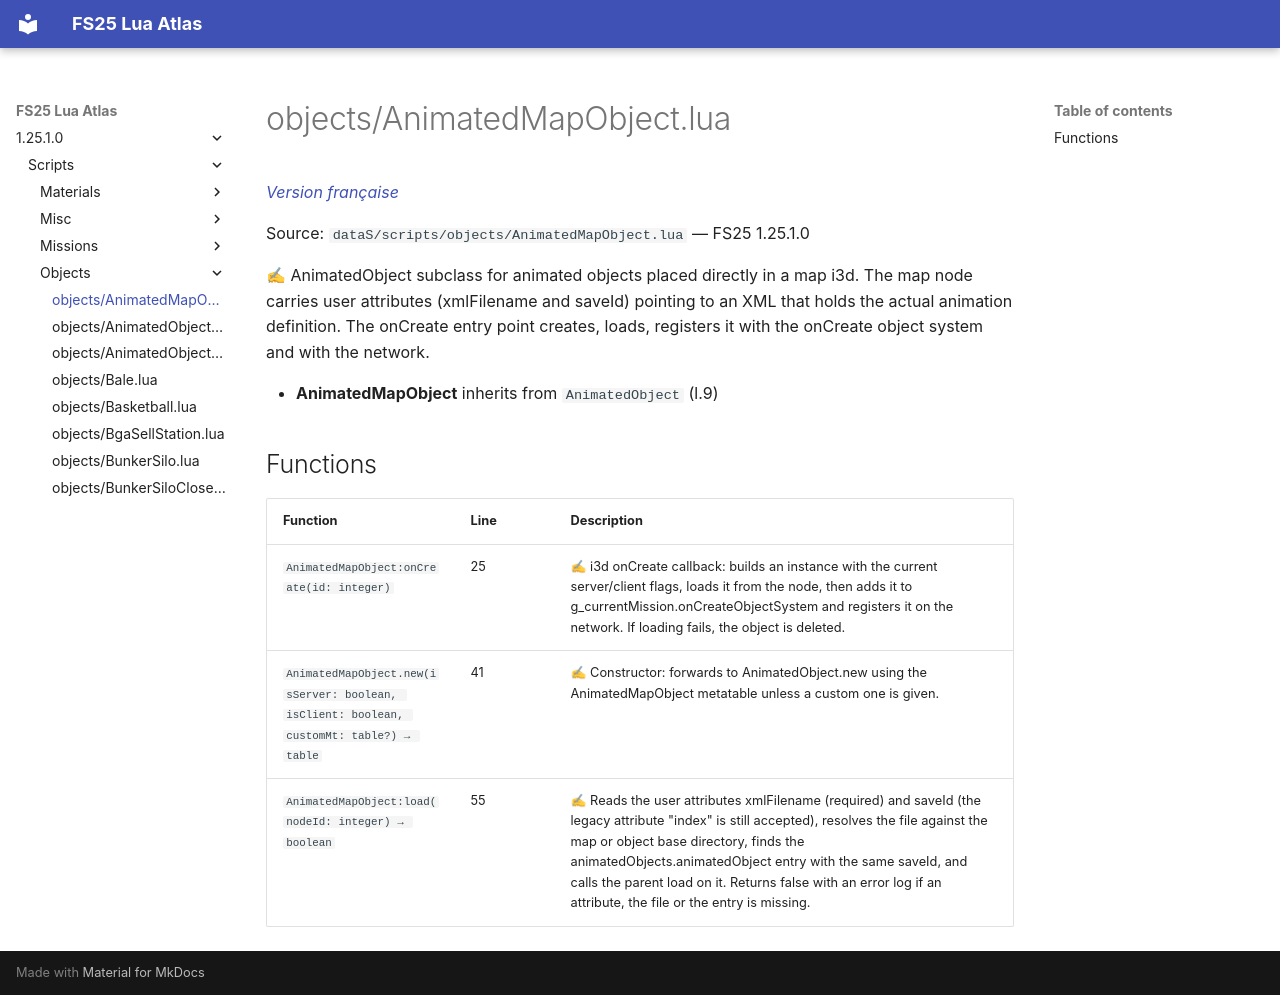

repository: Tim0219800/fs25-lua-atlas · page: 1.25.1.0/scripts/objects/AnimatedMapObject.html · generator: mkdocs

# objects/AnimatedMapObject.lua

*[Version française](../../fr/scripts/objects/AnimatedMapObject.md)*

Source: `dataS/scripts/objects/AnimatedMapObject.lua` — FS25 1.25.1.0

✍ AnimatedObject subclass for animated objects placed directly in a map i3d. The map node carries user attributes (xmlFilename and saveId) pointing to an XML that holds the actual animation definition. The onCreate entry point creates, loads, registers it with the onCreate object system and with the network.

- **AnimatedMapObject** inherits from `AnimatedObject` (l.9)

## Functions

| Function | Line | Description |
|---|---|---|
| `AnimatedMapObject:onCreate(id: integer)` | 25 | ✍ i3d onCreate callback: builds an instance with the current server/client flags, loads it from the node, then adds it to g_currentMission.onCreateObjectSystem and registers it on the network. If loading fails, the object is deleted. |
| `AnimatedMapObject.new(isServer: boolean, isClient: boolean, customMt: table?) → table` | 41 | ✍ Constructor: forwards to AnimatedObject.new using the AnimatedMapObject metatable unless a custom one is given. |
| `AnimatedMapObject:load(nodeId: integer) → boolean` | 55 | ✍ Reads the user attributes xmlFilename (required) and saveId (the legacy attribute "index" is still accepted), resolves the file against the map or object base directory, finds the animatedObjects.animatedObject entry with the same saveId, and calls the parent load on it. Returns false with an error log if an attribute, the file or the entry is missing. |
